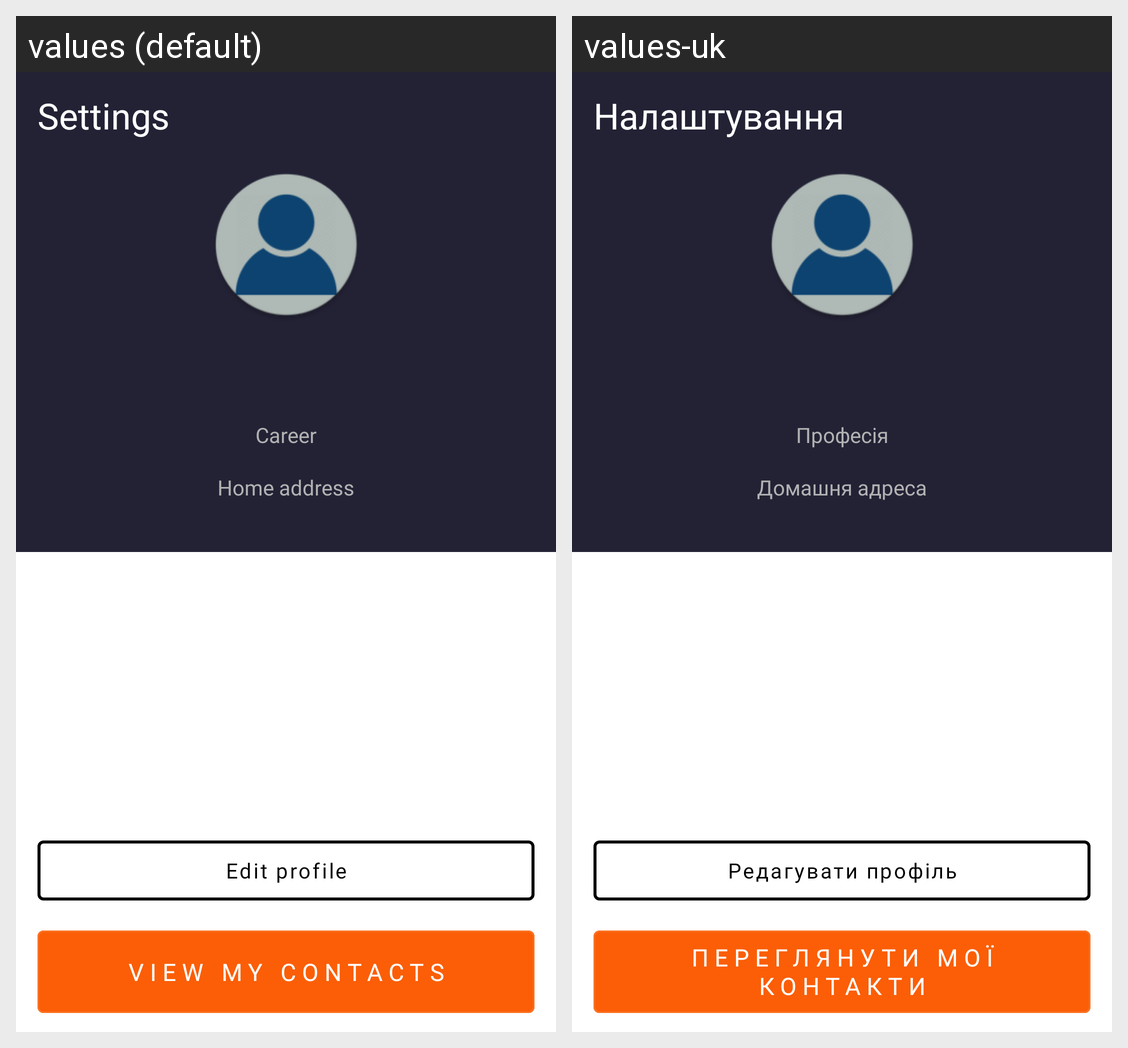

Strings drawn on this Android screen and how each of the app's shown locales translates them:
Android screen res/layout/activity_my_profile.xml rendered under 2 locales, left to right: values (default), values-uk. Device: Nexus 5 (rendered at 1080×1920; each locale shown at half size, 540×960, under a caption strip naming it); theme Base.Theme.BasicApplication.
Strings drawn on this screen, with the default value and each locale's value (text and hints the layout hard-codes, and strings that could not be matched under every locale, appear in the picture but are not listed):

settings
  values: Settings
  values-uk: Налаштування

career
  values: Career
  values-uk: Професія

home_address
  values: Home address
  values-uk: Домашня адреса

edit_profile
  values: Edit profile
  values-uk: Редагувати профіль

view_my_contacts
  values: View my contacts
  values-uk: Переглянути мої контакти
